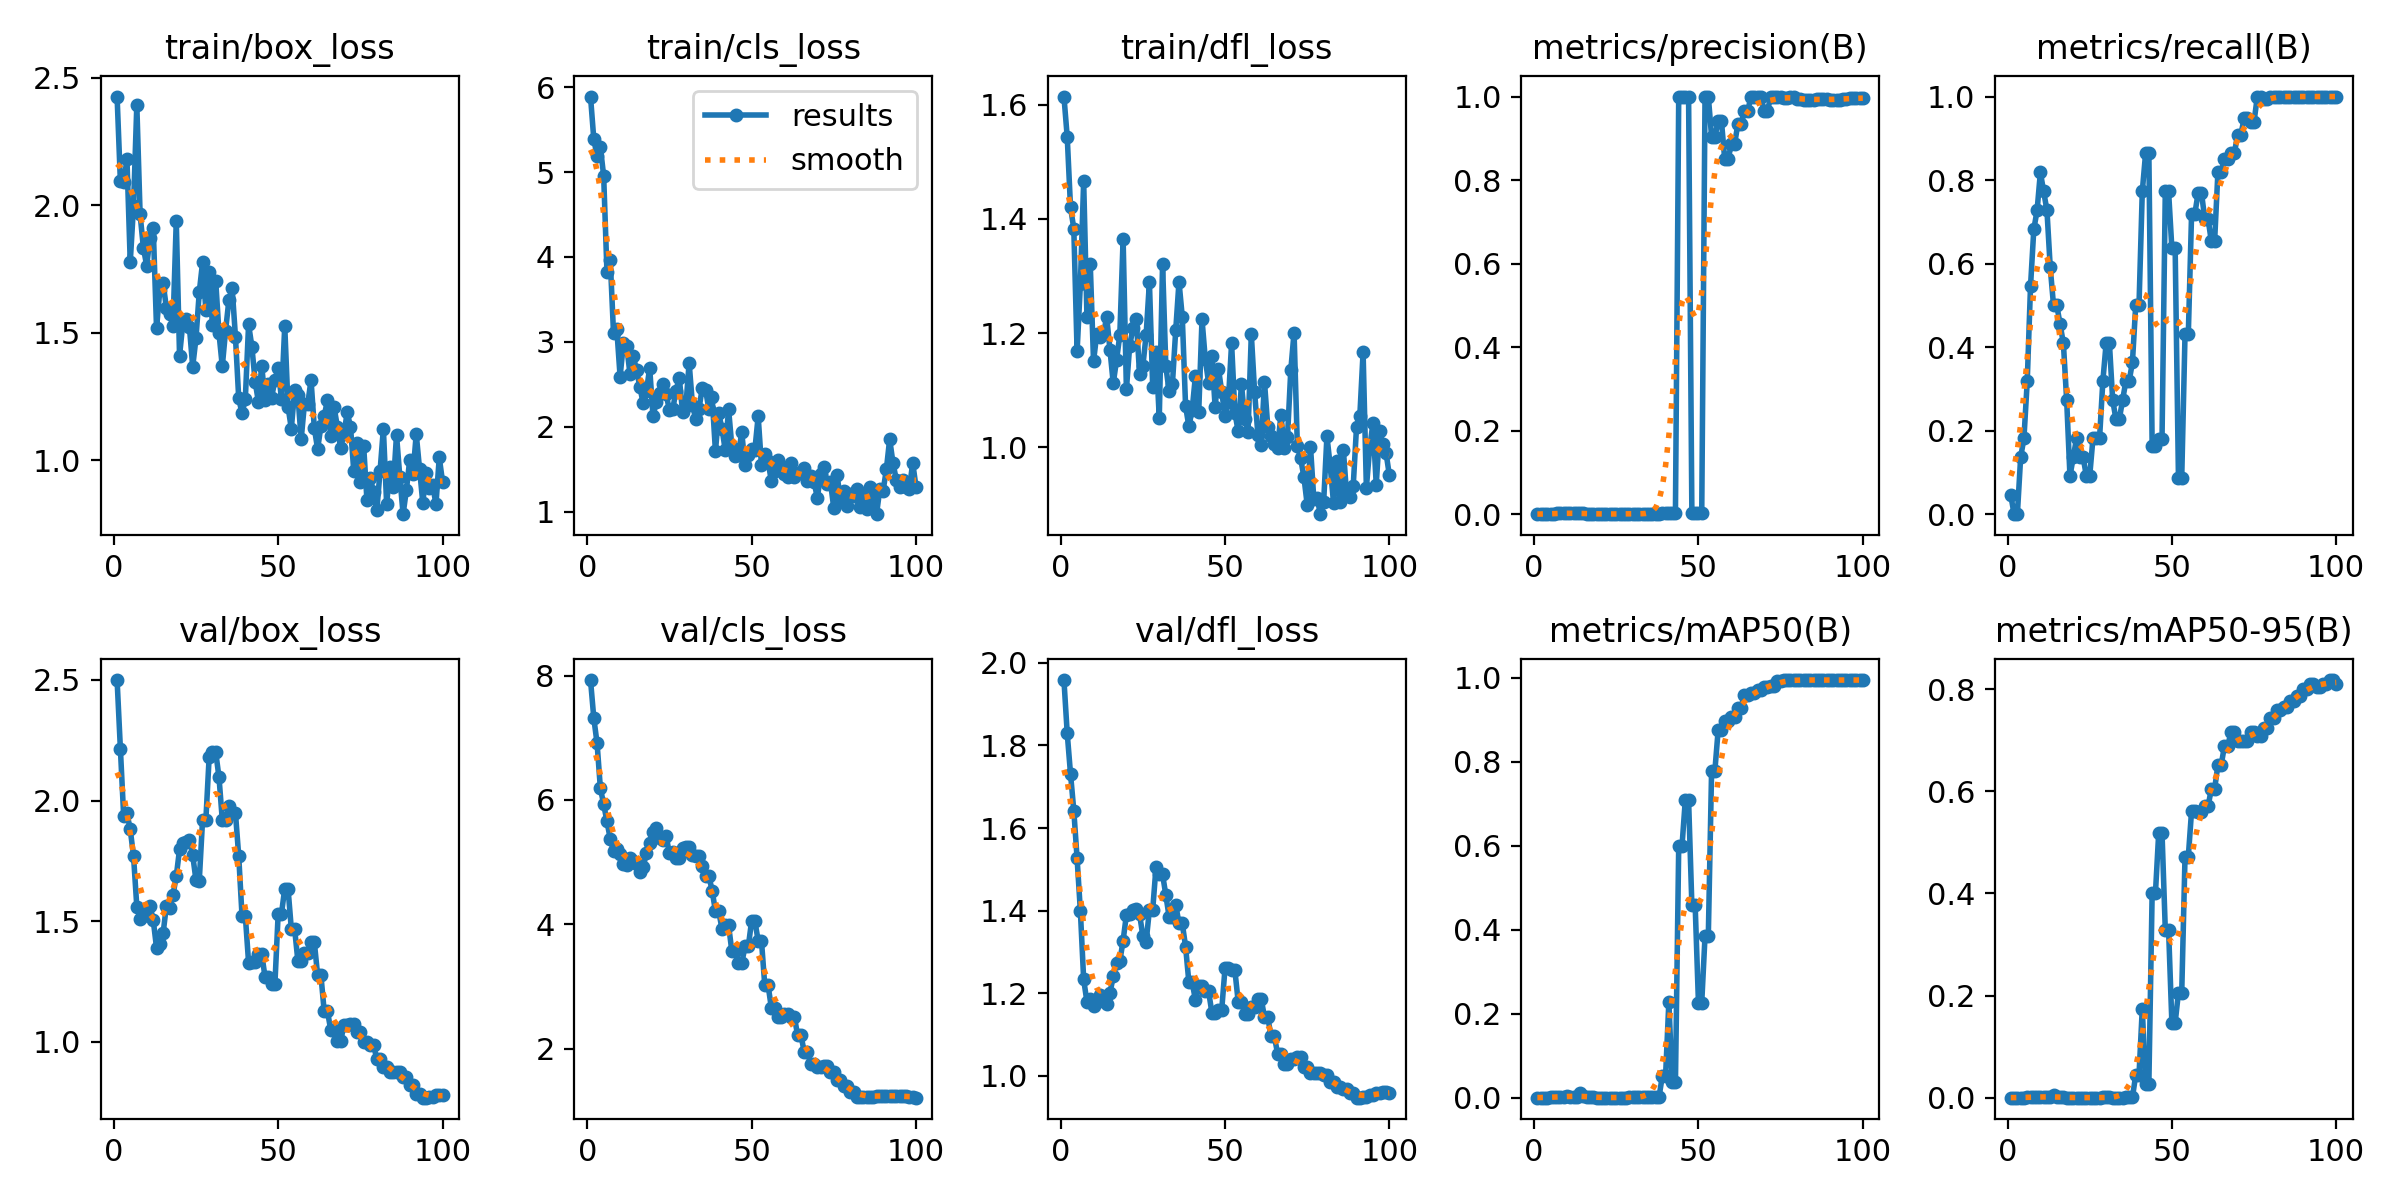

The data file committed next to this chart (first rows):
epoch, time, train/box_loss, train/cls_loss, train/dfl_loss, metrics/precision(B), metrics/recall(B), metrics/mAP50(B), metrics/mAP50-95(B), val/box_loss, val/cls_loss, val/dfl_loss, lr/pg0, lr/pg1, lr/pg2
1, 48.2, 2.427, 5.889, 1.614, 0.00015, 0.04545, 8e-05, 3e-05, 2.5, 7.928, 1.958, 2e-05, 2e-05, 2e-05
2, 84.33, 2.094, 5.385, 1.544, 0, 0, 0, 0, 2.216, 7.315, 1.829, 5.9406e-05, 5.9406e-05, 5.9406e-05
3, 130.9, 2.09, 5.189, 1.42, 0, 0, 0, 0, 1.936, 6.909, 1.731, 9.802e-05, 9.802e-05, 9.802e-05
4, 167.5, 2.18, 5.29, 1.383, 0.00045, 0.1364, 0.00028, 7e-05, 1.947, 6.186, 1.642, 0.0001358, 0.0001358, 0.0001358
5, 195.9, 1.777, 4.956, 1.168, 0.00061, 0.1818, 0.00045, 0.00029, 1.881, 5.933, 1.527, 0.0001729, 0.0001729, 0.0001729
6, 220, 1.997, 3.824, 1.286, 0.00106, 0.3182, 0.00101, 0.00056, 1.77, 5.653, 1.399, 0.0002091, 0.0002091, 0.0002091
7, 250.2, 2.393, 3.969, 1.466, 0.00182, 0.5454, 0.00224, 0.0012, 1.561, 5.376, 1.233, 0.0002446, 0.0002446, 0.0002446
8, 281.2, 1.964, 3.098, 1.229, 0.00227, 0.6818, 0.00257, 0.00133, 1.51, 5.173, 1.179, 0.0002792, 0.0002792, 0.0002792
9, 318.9, 1.833, 3.147, 1.322, 0.00242, 0.7273, 0.0026, 0.00134, 1.521, 5.211, 1.186, 0.0003131, 0.0003131, 0.0003131
10, 353, 1.763, 2.589, 1.15, 0.00273, 0.8182, 0.00333, 0.00156, 1.555, 5.123, 1.171, 0.0003461, 0.0003461, 0.0003461
11, 375.9, 1.87, 2.98, 1.199, 0.00258, 0.7727, 0.00277, 0.00126, 1.564, 4.965, 1.179, 0.0003784, 0.0003784, 0.0003784
12, 397.2, 1.91, 2.954, 1.193, 0.00242, 0.7273, 0.00235, 0.00094, 1.504, 4.951, 1.195, 0.0004099, 0.0004099, 0.0004099
13, 416.8, 1.518, 2.62, 1.197, 0.00197, 0.5909, 0.00167, 0.00075, 1.39, 5.064, 1.186, 0.0004406, 0.0004406, 0.0004406
14, 447.3, 1.667, 2.828, 1.228, 0.00167, 0.5, 0.0104, 0.00509, 1.405, 5.023, 1.175, 0.0004705, 0.0004705, 0.0004705
15, 472.4, 1.695, 2.667, 1.171, 0.00167, 0.5, 0.00313, 0.00105, 1.45, 4.966, 1.2, 0.0004996, 0.0004996, 0.0004996
16, 495.7, 1.597, 2.471, 1.112, 0.00152, 0.4546, 0.00139, 0.00062, 1.564, 4.84, 1.241, 0.0005279, 0.0005279, 0.0005279
17, 524, 1.572, 2.277, 1.153, 0.00136, 0.4091, 0.00119, 0.00046, 1.555, 4.922, 1.274, 0.0005555, 0.0005555, 0.0005555
18, 551.6, 1.527, 2.418, 1.197, 0.00091, 0.2727, 0.00065, 0.00022, 1.609, 5.141, 1.277, 0.0005822, 0.0005822, 0.0005822
19, 586.8, 1.938, 2.691, 1.365, 0.0003, 0.09091, 0.00019, 8e-05, 1.686, 5.306, 1.328, 0.0006081, 0.0006081, 0.0006081
20, 624.1, 1.409, 2.125, 1.101, 0.00045, 0.1364, 0.0003, 8e-05, 1.798, 5.476, 1.39, 0.0006333, 0.0006333, 0.0006333
21, 652.1, 1.538, 2.286, 1.178, 0.00061, 0.1818, 0.0004, 0.00015, 1.825, 5.546, 1.392, 0.0006576, 0.0006576, 0.0006576
22, 682.9, 1.554, 2.399, 1.208, 0.00045, 0.1364, 0.00029, 0.00011, 1.83, 5.381, 1.402, 0.0006812, 0.0006812, 0.0006812
23, 716.5, 1.522, 2.506, 1.225, 0.00045, 0.1364, 0.00029, 0.0001, 1.837, 5.359, 1.404, 0.000704, 0.000704, 0.000704
24, 748.8, 1.367, 2.385, 1.128, 0.0003, 0.09091, 0.00018, 9e-05, 1.773, 5.413, 1.392, 0.000726, 0.000726, 0.000726
25, 776.7, 1.478, 2.195, 1.142, 0.0003, 0.09091, 0.00018, 0.0001, 1.67, 5.144, 1.339, 0.0007472, 0.0007472, 0.0007472
26, 808.6, 1.659, 2.203, 1.197, 0.00061, 0.1818, 0.00037, 0.00016, 1.669, 5.166, 1.325, 0.0007675, 0.0007675, 0.0007675
27, 839, 1.776, 2.422, 1.289, 0.00061, 0.1818, 0.00037, 0.0002, 1.919, 5.061, 1.402, 0.0007872, 0.0007872, 0.0007872
28, 859.3, 1.59, 2.577, 1.106, 0.00061, 0.1818, 0.00037, 0.0002, 1.919, 5.061, 1.402, 0.000806, 0.000806, 0.000806
29, 893.4, 1.736, 2.173, 1.167, 0.00106, 0.3182, 0.00079, 0.00035, 2.179, 5.223, 1.505, 0.000824, 0.000824, 0.000824
30, 924.3, 1.529, 2.238, 1.051, 0.00136, 0.4091, 0.00114, 0.00053, 2.201, 5.237, 1.488, 0.0008412, 0.0008412, 0.0008412
31, 956.3, 1.704, 2.753, 1.321, 0.00136, 0.4091, 0.00114, 0.00053, 2.201, 5.237, 1.488, 0.0008577, 0.0008577, 0.0008577
32, 975.7, 1.497, 2.261, 1.141, 0.00091, 0.2727, 0.0006, 0.0003, 2.097, 5.106, 1.438, 0.0008733, 0.0008733, 0.0008733
33, 996.4, 1.368, 2.089, 1.098, 0.00076, 0.2273, 0.00049, 0.00023, 1.92, 5.096, 1.385, 0.0008882, 0.0008882, 0.0008882
34, 1016, 1.507, 2.211, 1.111, 0.00076, 0.2273, 0.00049, 0.00023, 1.92, 5.096, 1.385, 0.0009022, 0.0009022, 0.0009022
35, 1036, 1.627, 2.458, 1.205, 0.00091, 0.2727, 0.00059, 0.00028, 1.976, 4.945, 1.415, 0.0009155, 0.0009155, 0.0009155
36, 1055, 1.675, 2.434, 1.29, 0.00106, 0.3182, 0.00072, 0.00036, 1.949, 4.775, 1.369, 0.000928, 0.000928, 0.000928
37, 1076, 1.485, 2.205, 1.228, 0.00106, 0.3182, 0.00072, 0.00036, 1.949, 4.775, 1.369, 0.0009397, 0.0009397, 0.0009397
38, 1095, 1.242, 2.345, 1.072, 0.00121, 0.3636, 0.00085, 0.00048, 1.77, 4.541, 1.313, 0.0009505, 0.0009505, 0.0009505
39, 1115, 1.184, 1.711, 1.036, 0.00167, 0.5, 0.05134, 0.04421, 1.523, 4.209, 1.227, 0.0009607, 0.0009607, 0.0009607
40, 1134, 1.238, 2.157, 1.065, 0.00167, 0.5, 0.05134, 0.04421, 1.523, 4.209, 1.227, 0.00097, 0.00097, 0.00097
41, 1154, 1.532, 1.973, 1.125, 0.00258, 0.7727, 0.2283, 0.1743, 1.328, 3.924, 1.184, 0.0009785, 0.0009785, 0.0009785
42, 1175, 1.445, 1.72, 1.062, 0.00288, 0.8636, 0.03671, 0.02755, 1.33, 3.984, 1.218, 0.0009862, 0.0009862, 0.0009862
43, 1196, 1.308, 2.207, 1.224, 0.00288, 0.8636, 0.03671, 0.02755, 1.33, 3.984, 1.218, 0.0009931, 0.0009931, 0.0009931
44, 1216, 1.228, 1.762, 1.154, 1, 0.1626, 0.5996, 0.4006, 1.364, 3.562, 1.205, 0.0009993, 0.0009993, 0.0009993
45, 1235, 1.37, 1.652, 1.113, 1, 0.1626, 0.5996, 0.4006, 1.364, 3.562, 1.205, 0.001005, 0.001005, 0.001005
46, 1253, 1.235, 1.667, 1.16, 1, 0.1792, 0.7092, 0.5192, 1.269, 3.37, 1.153, 0.001009, 0.001009, 0.001009
47, 1274, 1.3, 1.935, 1.07, 1, 0.1792, 0.7092, 0.5192, 1.269, 3.37, 1.153, 0.001013, 0.001013, 0.001013
48, 1292, 1.245, 1.542, 1.138, 0.00258, 0.7727, 0.4588, 0.3285, 1.238, 3.643, 1.161, 0.001016, 0.001016, 0.001016
49, 1311, 1.314, 1.663, 1.097, 0.00258, 0.7727, 0.4588, 0.3285, 1.238, 3.643, 1.161, 0.001018, 0.001018, 0.001018
50, 1330, 1.36, 1.735, 1.054, 0.00212, 0.6364, 0.2266, 0.1466, 1.531, 4.05, 1.261, 0.00102, 0.00102, 0.00102
51, 1349, 1.24, 1.73, 1.079, 0.00212, 0.6364, 0.2266, 0.1466, 1.531, 4.05, 1.261, 0.00101, 0.00101, 0.00101
52, 1370, 1.526, 2.121, 1.182, 1, 0.0878, 0.3848, 0.2058, 1.635, 3.733, 1.255, 0.0009902, 0.0009902, 0.0009902
53, 1388, 1.21, 1.543, 1.061, 1, 0.0878, 0.3848, 0.2058, 1.635, 3.733, 1.255, 0.0009704, 0.0009704, 0.0009704
54, 1409, 1.123, 1.682, 1.028, 0.9043, 0.4305, 0.7792, 0.4721, 1.469, 3.024, 1.18, 0.0009506, 0.0009506, 0.0009506
55, 1428, 1.273, 1.593, 1.11, 0.9043, 0.4305, 0.7792, 0.4721, 1.469, 3.024, 1.18, 0.0009308, 0.0009308, 0.0009308
56, 1447, 1.255, 1.361, 1.049, 0.9406, 0.72, 0.8761, 0.5624, 1.335, 2.659, 1.151, 0.000911, 0.000911, 0.000911
57, 1467, 1.082, 1.476, 1.027, 0.9406, 0.72, 0.8761, 0.5624, 1.335, 2.659, 1.151, 0.0008912, 0.0008912, 0.0008912
58, 1495, 1.222, 1.603, 1.198, 0.8495, 0.7697, 0.8982, 0.5604, 1.367, 2.513, 1.167, 0.0008714, 0.0008714, 0.0008714
59, 1519, 1.221, 1.529, 1.097, 0.8495, 0.7697, 0.8982, 0.5604, 1.367, 2.513, 1.167, 0.0008516, 0.0008516, 0.0008516
60, 1542, 1.314, 1.44, 1.022, 0.8861, 0.7079, 0.9075, 0.5703, 1.413, 2.561, 1.187, 0.0008318, 0.0008318, 0.0008318
... 40 more rows
